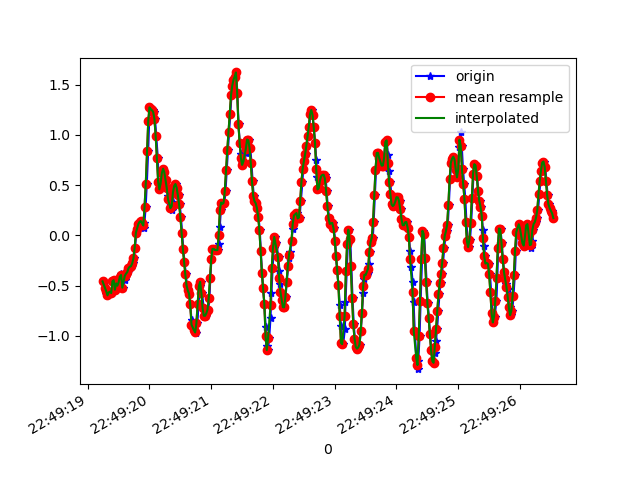

The data file committed next to this chart (first rows):
1617835759255, 531402873850925, -0.45867887, 0.08498802, -0.036554903
1617835759281, 531402892874205, -0.4611, -0.3707, 0.05385
1617835759297, 531402911922269, -0.5845, -0.2266, 0.0282
1617835759311, 531402930945533, -0.5576, -0.08972, 0.1186
1617835759331, 531402949968781, -0.598, -0.3622, 0.1748
1617835759354, 531402968993421, -0.5686, -0.0775, 0.1882
1617835759379, 531402988014477, -0.5613, -0.4697, 0.2994
1617835759387, 531403007035565, -0.576, -0.3842, 0.2884
1617835759405, 531403026081421, -0.4575, -0.01642, 0.3361
1617835759424, 531403045102445, -0.4477, -0.4966, 0.4167
1617835759445, 531403064103149, -0.5418, -0.1716, 0.3984
1617835759463, 531403083122797, -0.4782, -0.06651, 0.4827
1617835759482, 531403102167245, -0.5014, -0.3915, 0.4876
1617835759501, 531403121186925, -0.4685, 0.09354, 0.4851
1617835759523, 531403140206573, -0.4416, -0.1386, 0.5548
1617835759539, 531403159251021, -0.3829, -0.3573, 0.556
1617835759558, 531403178247597, -0.3951, 0.1058, 0.5853
1617835759578, 531403197266061, -0.521, -0.1716, 0.6232
1617835759602, 531403216309293, -0.4404, -0.2412, 0.6012
1617835759615, 531403235327757, -0.3683, -0.06406, 0.5841
1617835759634, 531403254346189, -0.3817, -0.03474, 0.5743
1617835759653, 531403273396045, -0.367, -0.05673, 0.567
1617835759678, 531403292440653, -0.3292, -0.05062, 0.5535
1617835759691, 531403311460429, -0.3121, -0.06406, 0.5279
1617835759710, 531403330480205, -0.3084, -0.06773, 0.5022
1617835759729, 531403349524877, -0.2803, -0.08117, 0.4729
1617835759752, 531403368555021, -0.229, -0.1019, 0.4558
1617835759767, 531403387575181, -0.1227, -0.119, 0.4253
1617835759787, 531403406620173, 0.02635, -0.1093, 0.2713
1617835759810, 531403425640397, 0.06789, 0.07033, -0.05977
1617835759825, 531403444685389, 0.1131, 0.1864, -0.2003
1617835759843, 531403463705677, 0.1351, 0.245, -0.276
1617835759862, 531403482732749, 0.1424, 0.3232, -0.3298
1617835759887, 531403501777997, 0.118, 0.388, -0.353
1617835759905, 531403520798413, 0.07033, 0.4063, -0.3664
1617835759919, 531403539818829, 0.1265, 0.3758, -0.342
1617835759938, 531403558992661, 0.2829, 0.2707, -0.331
1617835759957, 531403578011093, 0.5163, 0.14, -0.3835
1617835759979, 531403597056213, 0.8412, 0.1791, -0.5118
1617835759995, 531403616076629, 1.139, 0.1888, -0.6303
1617835760014, 531403635097045, 1.275, 0.1778, -0.8686
1617835760037, 531403654142165, 1.258, 0.1546, -1.124
1617835760055, 531403673166421, 1.247, 0.1888, -1.36
1617835760072, 531403692186901, 1.229, 0.256, -1.577
1617835760090, 531403711232149, 1.16, 0.2951, -1.776
1617835760110, 531403730252629, 0.9927, 0.245, -1.907
1617835760135, 531403749273173, 0.7716, 0.1326, -1.98
1617835760147, 531403768327381, 0.5358, -0.05918, -1.98
1617835760167, 531403787348053, 0.4576, -0.1423, -2.001
1617835760189, 531403806368789, 0.515, -0.1361, -1.973
1617835760210, 531403825414293, 0.6189, -0.1215, -1.903
1617835760224, 531403844434965, 0.6641, -0.1557, -1.817
1617835760243, 531403863455765, 0.6299, -0.2217, -1.758
1617835760262, 531403882478357, 0.5492, -0.2339, -1.699
1617835760287, 531403901498389, 0.4698, -0.1716, -1.649
1617835760300, 531403920518677, 0.3892, -0.08361, -1.576
1617835760319, 531403939563669, 0.3281, -0.01031, -1.464
1617835760341, 531403958583829, 0.2707, 0.04101, -1.31
1617835760361, 531403977606805, 0.2499, 0.06911, -1.123
1617835760376, 531403996627093, 0.3318, 0.1155, -0.9223
1617835760395, 531404015672085, 0.4283, 0.1607, -0.6682
... 323 more rows
